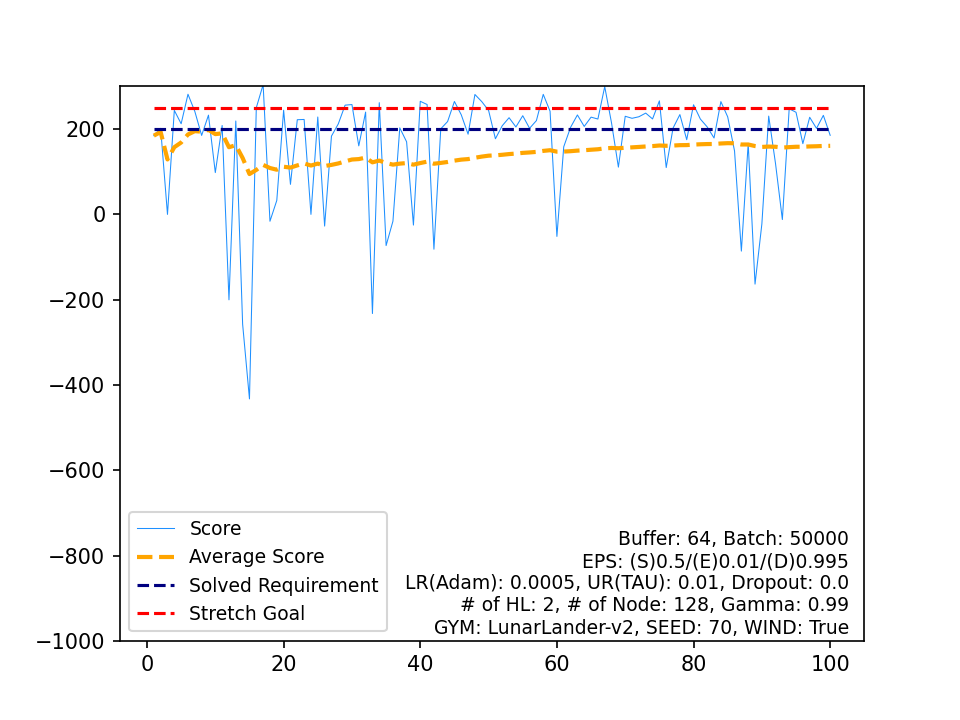

Source data for this figure (header and first rows):
, Score, Average Score, Timestamp, Solved Requirement, Stretch Goal
0, 184.5, 184.5, 351, 200, 250
1, 201.7, 193.1, 359, 200, 250
2, -0.1182, 128.7, 206, 200, 250
3, 243.8, 157.5, 359, 200, 250
4, 212.4, 168.4, 417, 200, 250
5, 281.6, 187.3, 268, 200, 250
6, 241.4, 195, 449, 200, 250
7, 185.1, 193.8, 433, 200, 250
8, 232.6, 198.1, 359, 200, 250
9, 97.92, 188.1, 999, 200, 250
10, 208.4, 189.9, 308, 200, 250
11, -200.5, 157.4, 358, 200, 250
12, 218.8, 162.1, 305, 200, 250
13, -257.7, 132.1, 365, 200, 250
14, -432.8, 94.47, 999, 200, 250
15, 250, 104.2, 414, 200, 250
16, 304.2, 116, 260, 200, 250
17, -16.19, 108.6, 239, 200, 250
18, 32.65, 104.6, 186, 200, 250
19, 244.1, 111.6, 458, 200, 250
20, 70.33, 109.6, 999, 200, 250
21, 221.9, 114.7, 441, 200, 250
22, 222.5, 119.4, 455, 200, 250
23, -0.1063, 114.4, 229, 200, 250
24, 228.2, 119, 437, 200, 250
25, -27.52, 113.4, 188, 200, 250
26, 183.4, 115.9, 377, 200, 250
27, 212.1, 119.4, 425, 200, 250
28, 256, 124.1, 326, 200, 250
29, 257.4, 128.5, 275, 200, 250
30, 160.6, 129.6, 489, 200, 250
31, 239.8, 133, 309, 200, 250
32, -232.6, 121.9, 214, 200, 250
33, 261.8, 126, 284, 200, 250
34, -73.22, 120.4, 346, 200, 250
35, -16.06, 116.6, 133, 200, 250
36, 202.8, 118.9, 648, 200, 250
37, 170.1, 120.2, 549, 200, 250
38, -25.17, 116.5, 186, 200, 250
39, 265.1, 120.2, 263, 200, 250
40, 257.6, 123.6, 340, 200, 250
41, -81.77, 118.7, 159, 200, 250
42, 200.5, 120.6, 466, 200, 250
43, 217.6, 122.8, 334, 200, 250
44, 264.7, 125.9, 345, 200, 250
45, 233.4, 128.3, 282, 200, 250
46, 187.9, 129.6, 488, 200, 250
47, 281, 132.7, 397, 200, 250
48, 264.3, 135.4, 299, 200, 250
49, 243.7, 137.6, 318, 200, 250
50, 177.2, 138.3, 419, 200, 250
51, 207.8, 139.7, 300, 200, 250
52, 226.6, 141.3, 391, 200, 250
53, 204.9, 142.5, 426, 200, 250
54, 231.2, 144.1, 309, 200, 250
55, 201.7, 145.1, 408, 200, 250
56, 219.8, 146.4, 942, 200, 250
57, 281.4, 148.8, 342, 200, 250
58, 241.7, 150.3, 379, 200, 250
59, -51.78, 147, 325, 200, 250
... 40 more rows
